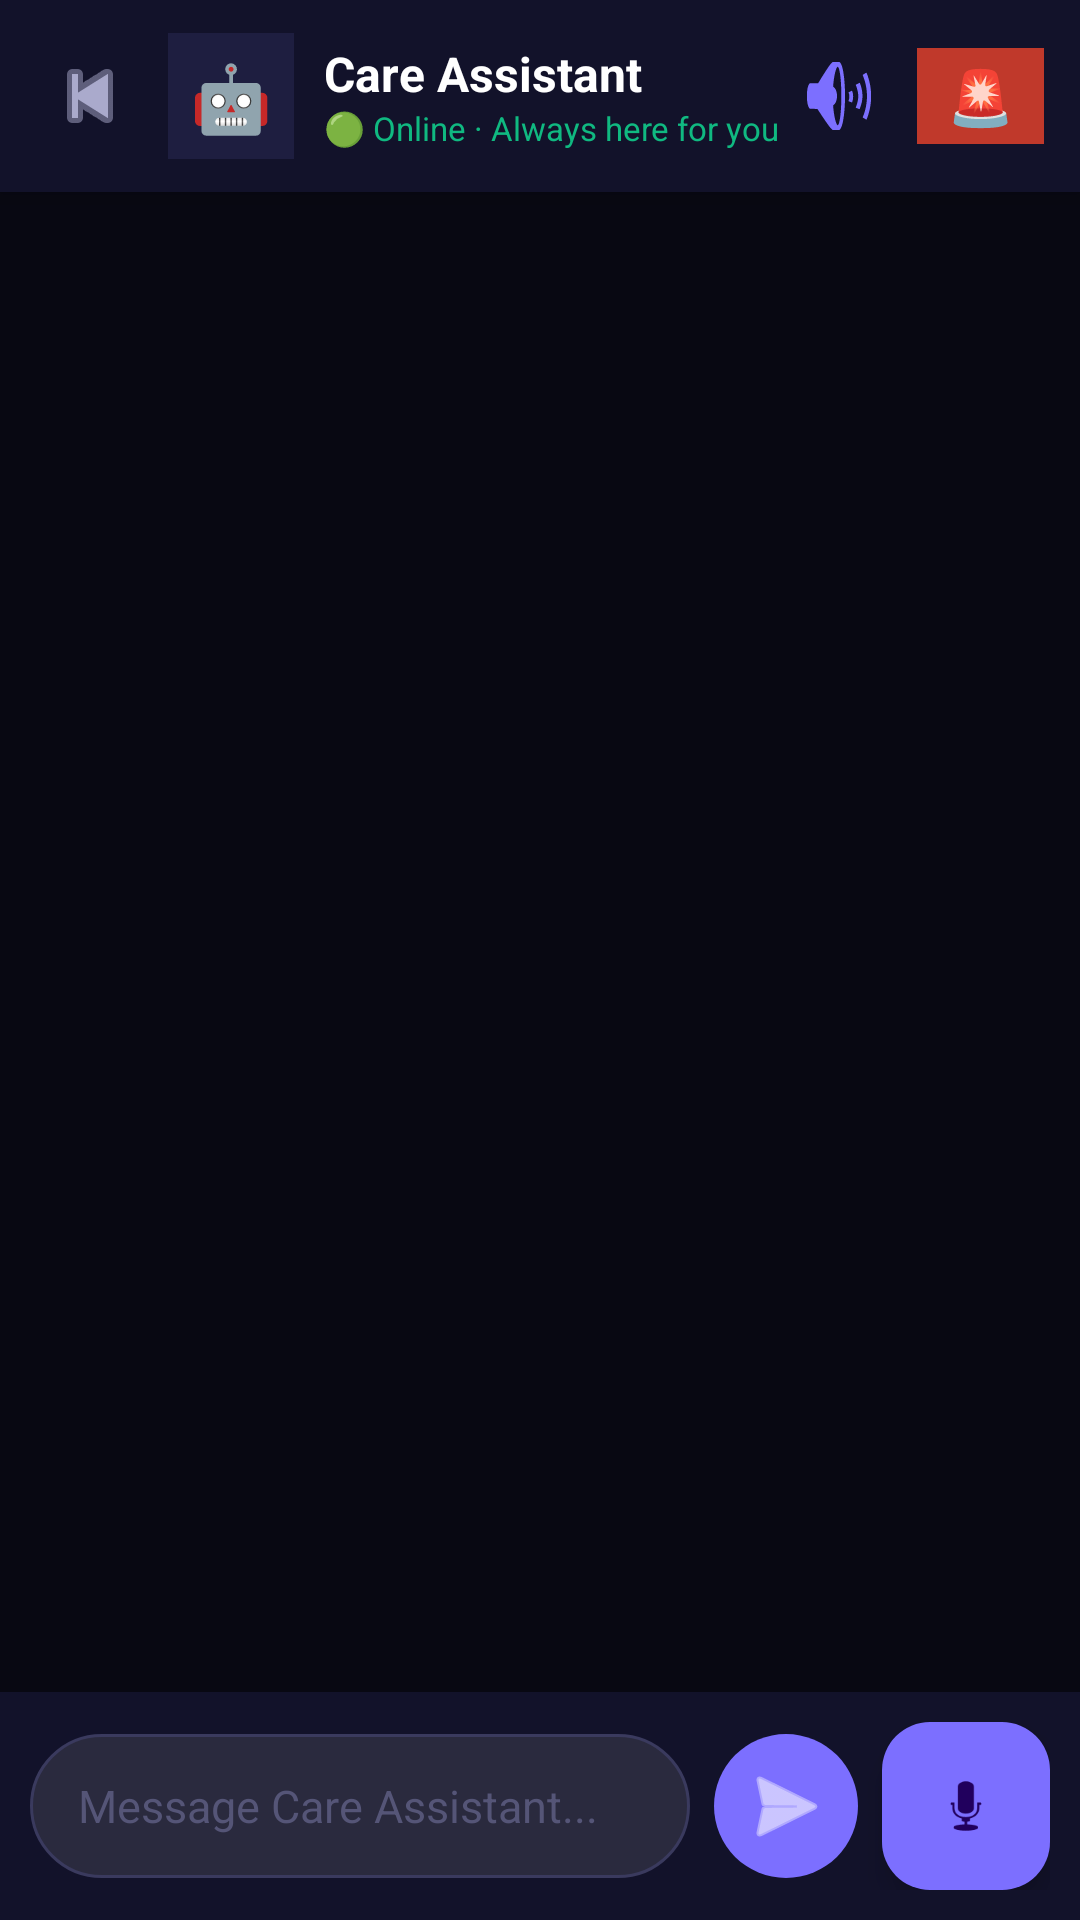

Produce the Android XML layout that renders to this screen, including the resource entries it uses.
<!-- AndroidManifest.xml: application theme Theme_Dark -->
<!-- res/layout/activity_chatbot.xml -->
<?xml version="1.0" encoding="utf-8"?>
<androidx.coordinatorlayout.widget.CoordinatorLayout
    xmlns:android="http://schemas.android.com/apk/res/android"
    xmlns:app="http://schemas.android.com/apk/res-auto"
    android:layout_width="match_parent"
    android:layout_height="match_parent"
    android:background="#080812">

    
    <LinearLayout
        android:layout_width="match_parent"
        android:layout_height="64dp"
        android:background="#12122A"
        android:elevation="6dp"
        android:orientation="horizontal"
        android:gravity="center_vertical"
        android:paddingStart="12dp"
        android:paddingEnd="12dp">

        
        <ImageButton
            android:layout_width="36dp"
            android:layout_height="36dp"
            android:background="?attr/selectableItemBackgroundBorderless"
            android:src="@android:drawable/ic_media_previous"
            android:tint="#AAAACC"
            android:onClick="finish"
            android:contentDescription="Back"/>

        
        <TextView
            android:layout_width="42dp"
            android:layout_height="42dp"
            android:layout_marginStart="8dp"
            android:gravity="center"
            android:text="🤖"
            android:textSize="22sp"
            android:background="#1E1E40"
            android:padding="4dp"/>

        
        <LinearLayout
            android:layout_width="0dp"
            android:layout_height="wrap_content"
            android:layout_weight="1"
            android:orientation="vertical"
            android:layout_marginStart="10dp">

            <TextView
                android:layout_width="wrap_content"
                android:layout_height="wrap_content"
                android:text="Care Assistant"
                android:textColor="#FFFFFF"
                android:textSize="16sp"
                android:textStyle="bold"/>

            <TextView
                android:id="@+id/tvBotStatus"
                android:layout_width="wrap_content"
                android:layout_height="wrap_content"
                android:text="🟢 Online · Always here for you"
                android:textColor="#10B981"
                android:textSize="11sp"/>

            <TextView
                android:id="@+id/tvContactBadge"
                android:layout_width="wrap_content"
                android:layout_height="wrap_content"
                android:textColor="#F59E0B"
                android:textSize="10sp"
                android:visibility="gone"/>

        </LinearLayout>

        
        <ImageButton
            android:id="@+id/btnVoiceMute"
            android:layout_width="36dp"
            android:layout_height="36dp"
            android:background="?attr/selectableItemBackgroundBorderless"
            android:src="@android:drawable/ic_lock_silent_mode_off"
            android:tint="#7C6FFF"
            android:contentDescription="Toggle voice"/>

        
        <TextView
            android:layout_width="wrap_content"
            android:layout_height="32dp"
            android:layout_marginStart="8dp"
            android:background="#C0392B"
            android:gravity="center"
            android:paddingStart="10dp"
            android:paddingEnd="10dp"
            android:text="🚨"
            android:textSize="18sp"
            android:onClick="onHeaderSOSClick"
            android:clickable="true"
            android:focusable="true"/>

    </LinearLayout>

    
    <androidx.recyclerview.widget.RecyclerView
        android:id="@+id/rvChatMessages"
        android:layout_width="match_parent"
        android:layout_height="match_parent"
        android:layout_marginTop="64dp"
        android:layout_marginBottom="148dp"
        android:paddingTop="12dp"
        android:paddingBottom="8dp"
        android:clipToPadding="false"
        android:scrollbars="none"/>

    
    <LinearLayout
        android:layout_width="match_parent"
        android:layout_height="wrap_content"
        android:layout_gravity="bottom"
        android:orientation="vertical"
        android:elevation="10dp">

        
        <TextView
            android:id="@+id/tvChatTyping"
            android:layout_width="wrap_content"
            android:layout_height="wrap_content"
            android:layout_marginStart="16dp"
            android:layout_marginBottom="4dp"
            android:text="🤖 ···"
            android:textColor="#7C6FFF"
            android:textSize="13sp"
            android:visibility="gone"/>

        
        <HorizontalScrollView
            android:layout_width="match_parent"
            android:layout_height="wrap_content"
            android:scrollbars="none"
            android:paddingStart="8dp"
            android:paddingBottom="6dp">

            <com.google.android.material.chip.ChipGroup
                android:id="@+id/chipGroupQuickReplies"
                android:layout_width="wrap_content"
                android:layout_height="wrap_content"
                app:singleLine="true"
                android:visibility="gone"/>

        </HorizontalScrollView>

        
        <LinearLayout
            android:layout_width="match_parent"
            android:layout_height="wrap_content"
            android:background="#12122A"
            android:orientation="horizontal"
            android:padding="10dp"
            android:gravity="center_vertical">

            <EditText
                android:id="@+id/etChatInput"
                android:layout_width="0dp"
                android:layout_height="48dp"
                android:layout_weight="1"
                android:background="@drawable/bg_chat_input"
                android:hint="Message Care Assistant..."
                android:textColor="#FFFFFF"
                android:textColorHint="#555577"
                android:textSize="15sp"
                android:paddingStart="16dp"
                android:paddingEnd="16dp"
                android:imeOptions="actionSend"
                android:inputType="textMultiLine"
                android:maxLines="4"/>

            <ImageButton
                android:id="@+id/btnChatSend"
                android:layout_width="48dp"
                android:layout_height="48dp"
                android:layout_marginStart="8dp"
                android:background="@drawable/bg_send_btn"
                android:src="@android:drawable/ic_menu_send"
                android:tint="#FFFFFF"
                android:contentDescription="Send"/>

            <com.google.android.material.floatingactionbutton.FloatingActionButton
                android:id="@+id/fabChatVoice"
                android:layout_width="wrap_content"
                android:layout_height="wrap_content"
                android:layout_marginStart="8dp"
                app:backgroundTint="#7C6FFF"
                app:srcCompat="@android:drawable/ic_btn_speak_now"
                app:maxImageSize="24dp"
                app:fabSize="mini"
                android:contentDescription="Voice"/>

        </LinearLayout>

    </LinearLayout>

</androidx.coordinatorlayout.widget.CoordinatorLayout>
<!-- resources referenced by this layout -->
<resources>
  <!-- drawable bg_chat_input (drawable) -->
  <?xml version="1.0" encoding="utf-8"?>
  <shape xmlns:android="http://schemas.android.com/apk/res/android">
      <solid android:color="#2A2A3E"/>
      <stroke android:width="1dp" android:color="#3A3A5E"/>
      <corners android:radius="24dp"/>
  </shape>
  <!-- drawable bg_send_btn (drawable) -->
  <?xml version="1.0" encoding="utf-8"?>
  <shape xmlns:android="http://schemas.android.com/apk/res/android">
      <solid android:color="#7C6FFF"/>
      <corners android:radius="24dp"/>
  </shape>
  <style name="Theme_Dark" parent="Theme.Material3.DayNight.NoActionBar">
          <item name="colorPrimary">#7C6FFF</item>
          <item name="colorPrimaryVariant">#5A4FCC</item>
          <item name="colorOnPrimary">#FFFFFF</item>
          <item name="colorSecondary">#10B981</item>
          <item name="colorOnSecondary">#FFFFFF</item>
          <item name="colorSurface">#111827</item>
          <item name="colorOnSurface">#FFFFFF</item>
          <item name="android:colorBackground">#0A0E1A</item>
          <item name="colorOnBackground">#FFFFFF</item>
          <item name="colorError">#EF4444</item>
          <item name="android:statusBarColor">#111827</item>
          <item name="android:navigationBarColor">#0A0E1A</item>
          <item name="android:windowLightStatusBar">false</item>
          
          <item name="colorPrimaryContainer">#1A1633</item>
          <item name="colorSurfaceVariant">#1F2937</item>
      </style>
</resources>
